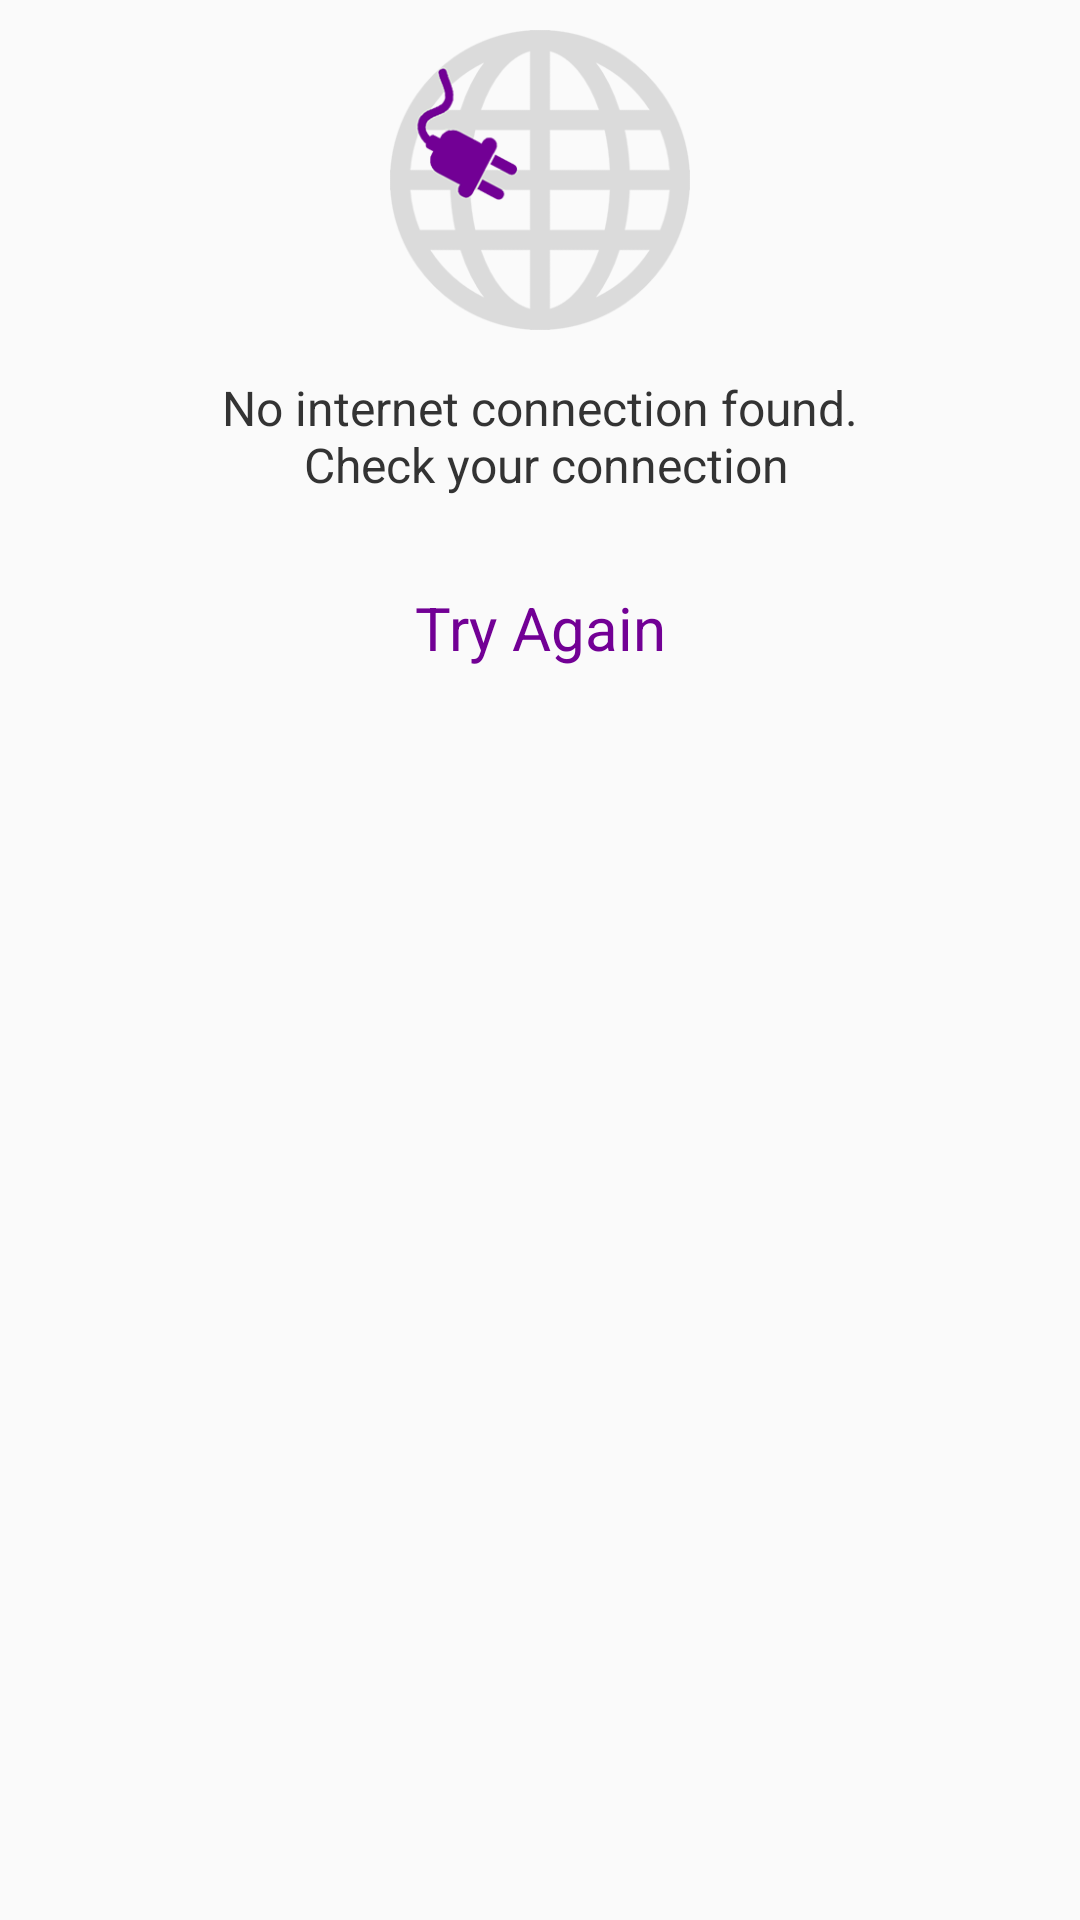

Here is an Android app screen rendered from its layout file. Give the layout XML and the strings, colors and styles it references.
<!-- AndroidManifest.xml: application theme AppTheme -->
<!-- res/layout/container_no_network.xml -->
<?xml version="1.0" encoding="utf-8"?>
<RelativeLayout
    xmlns:android="http://schemas.android.com/apk/res/android" android:layout_width="match_parent"
    android:layout_height="match_parent">

    <LinearLayout
        android:layout_width="match_parent"
        android:layout_height="wrap_content"
        android:orientation="vertical"
        android:layout_marginRight="20dp"
        android:gravity="center_horizontal"
        android:layout_marginLeft="20dp"
        android:layout_marginBottom="20dp">


        <ImageView
            android:layout_width="100dp"
            android:layout_height="100dp"
            android:layout_marginTop="10dp"
            android:src="@drawable/ic_no_network"/>


        <TextView
            android:layout_width="match_parent"
            android:layout_height="wrap_content"
            android:layout_marginTop="15dp"
            android:textSize="16dp"
            android:text="@string/no_network"
            android:textColor="#333333"
            android:gravity="center_horizontal"/>


        <TextView
            android:id="@+id/txtTryAgain"
            android:layout_width="match_parent"
            android:layout_height="wrap_content"
            android:text="Try Again"
            android:textSize="20sp"
            android:layout_marginTop="30dp"
            android:layout_gravity="center"
            android:textStyle="normal"
            android:textColor="@color/label_color"
            android:gravity="center_horizontal"/>


    </LinearLayout>

</RelativeLayout>
<!-- resources referenced by this layout -->
<resources>
  <color name="label_color">#720095</color>
  <!-- drawable ic_no_network: png bitmap (drawable-hdpi, 9608 bytes) -->
  <string name="no_network">No internet connection found.\n Check your connection</string>
  <style name="AppTheme" parent="Theme.AppCompat.Light.DarkActionBar">
          
          <item name="colorPrimary">@color/colorPrimary</item>
          <item name="colorPrimaryDark">@color/colorPrimaryDark</item>
          <item name="colorAccent">@color/colorAccent</item>
      </style>
  <color name="colorPrimary">#720095</color>
  <color name="colorPrimaryDark">#53006c</color>
  <color name="colorAccent">#4572D8</color>
</resources>
